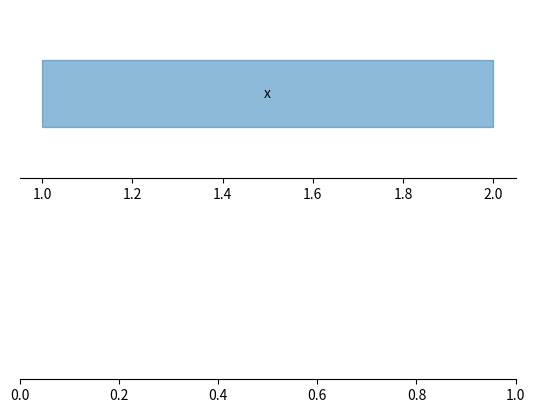

Here is the Python script that generated this plot:
# A user Axes subclass adding domain methods (bands, markers), registered as a projection and used through add_subplot and subplots.
import numpy as np
import matplotlib
matplotlib.use("agg")
import matplotlib.pyplot as plt
from matplotlib.axes import Axes
from matplotlib.projections import register_projection


class TimelineAxes(Axes):
    name = "timeline"

    def clear(self):
        super().clear()
        self.events = []
        self.set_yticks([])
        self.spines[["left", "right", "top"]].set_visible(False)

    def band(self, start, end, label, color="C0"):
        patch = self.axvspan(start, end, 0.3, 0.7, color=color, alpha=0.5)
        self.text((start + end) / 2, 0.5, label, ha="center", va="center", transform=self.get_xaxis_transform())
        self.events.append(("band", start, end, label))
        return patch

    def milestone(self, at, label):
        ln = self.axvline(at, color="k", lw=1)
        self.annotate(label, (at, 0.8), xycoords=("data", "axes fraction"), rotation=45)
        self.events.append(("milestone", at, label))
        return ln


register_projection(TimelineAxes)
fig = plt.figure(figsize=(6, 2), dpi=60)
ax = fig.add_subplot(projection="timeline")
ax.band(0, 3, "design")
ax.band(3, 7, "build", color="C1")
ax.milestone(7, "release")
ax.set_xlim(-1, 9)
fig.canvas.draw()
print(type(ax).__name__, ax.name, ax.events, len(ax.patches), len(ax.texts), ax.get_yticks().tolist())
fig2, axs = plt.subplots(2, 1, subplot_kw={"projection": "timeline"})
axs[0].band(1, 2, "x")
axs[1].clear()
print([type(a).__name__ for a in axs], [len(a.events) for a in axs])
print([s.get_visible() for s in ax.spines.values()])
ax.cla()
print(ax.events, len(ax.patches))
fig.savefig("timeline.png")
